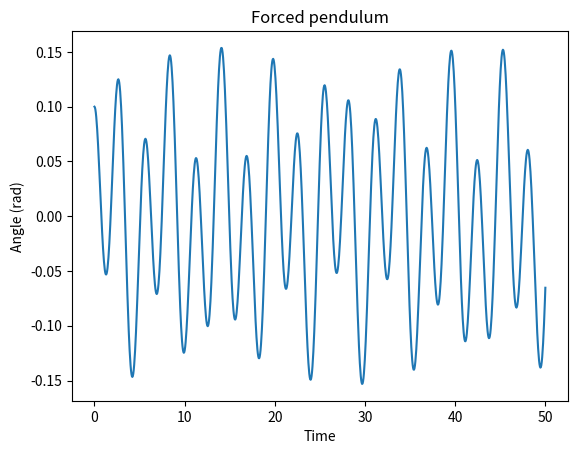

Python code for this plot:
import numpy as np
from scipy.integrate import solve_ivp
import matplotlib.pyplot as plt

g = 9.81
L = 2.0

# forced pendulum
def swing(t, y):
    theta, theta_dot = y
    forcing = 0.2 * np.sin(t)
    theta_ddot = - (g / L) * theta + forcing
    return [theta_dot, theta_ddot]

y0 = [0.1, 0.0]
t_span = (0, 50)
t_eval = np.linspace(*t_span, 1000)

solution = solve_ivp(
    swing,
    t_span,
    y0,
    t_eval=t_eval
)

plt.figure()
plt.plot(solution.t, solution.y[0])
plt.xlabel("Time")
plt.ylabel("Angle (rad)")
plt.title("Forced pendulum")
plt.show()
